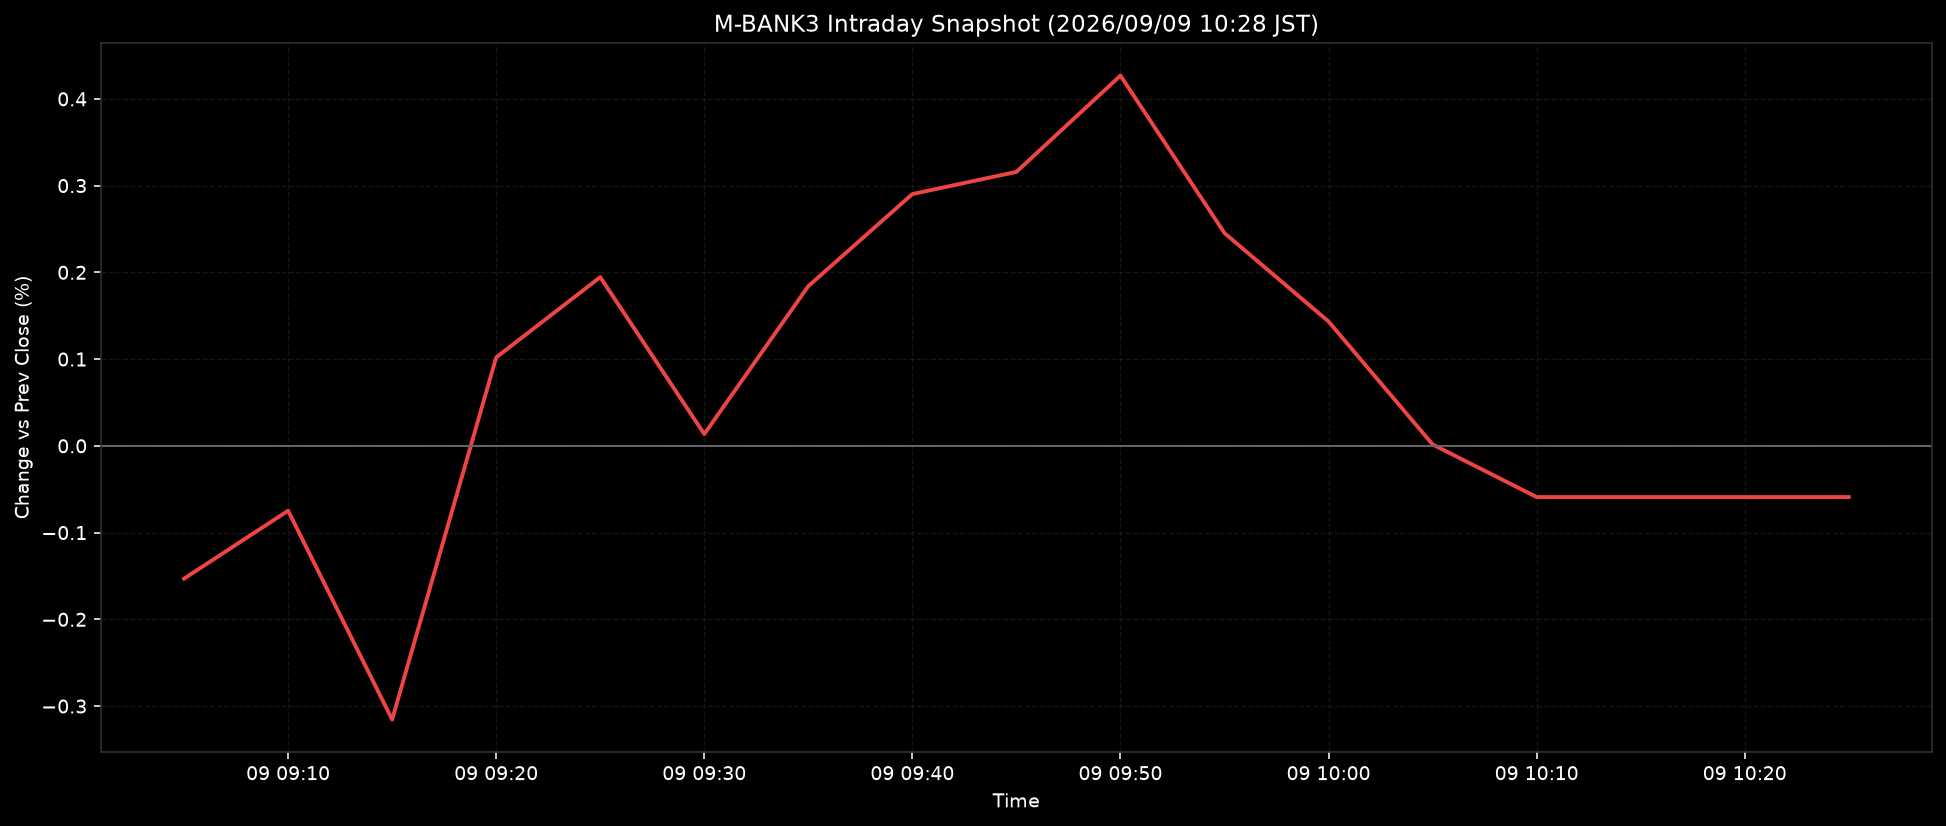

Source data for this figure (header and first rows):
ts, pct
2026-09-09T09:05:00+0900, -0.1531
2026-09-09T09:10:00+0900, -0.0748
2026-09-09T09:15:00+0900, -0.3155
2026-09-09T09:20:00+0900, 0.1019
2026-09-09T09:25:00+0900, 0.1945
2026-09-09T09:30:00+0900, 0.0135
2026-09-09T09:35:00+0900, 0.1841
2026-09-09T09:40:00+0900, 0.2902
2026-09-09T09:45:00+0900, 0.3158
2026-09-09T09:50:00+0900, 0.4268
2026-09-09T09:55:00+0900, 0.2452
2026-09-09T10:00:00+0900, 0.1433
2026-09-09T10:05:00+0900, 0.0016
2026-09-09T10:10:00+0900, -0.059
2026-09-09T10:15:00+0900, -0.059
2026-09-09T10:20:00+0900, -0.059
2026-09-09T10:25:00+0900, -0.059
